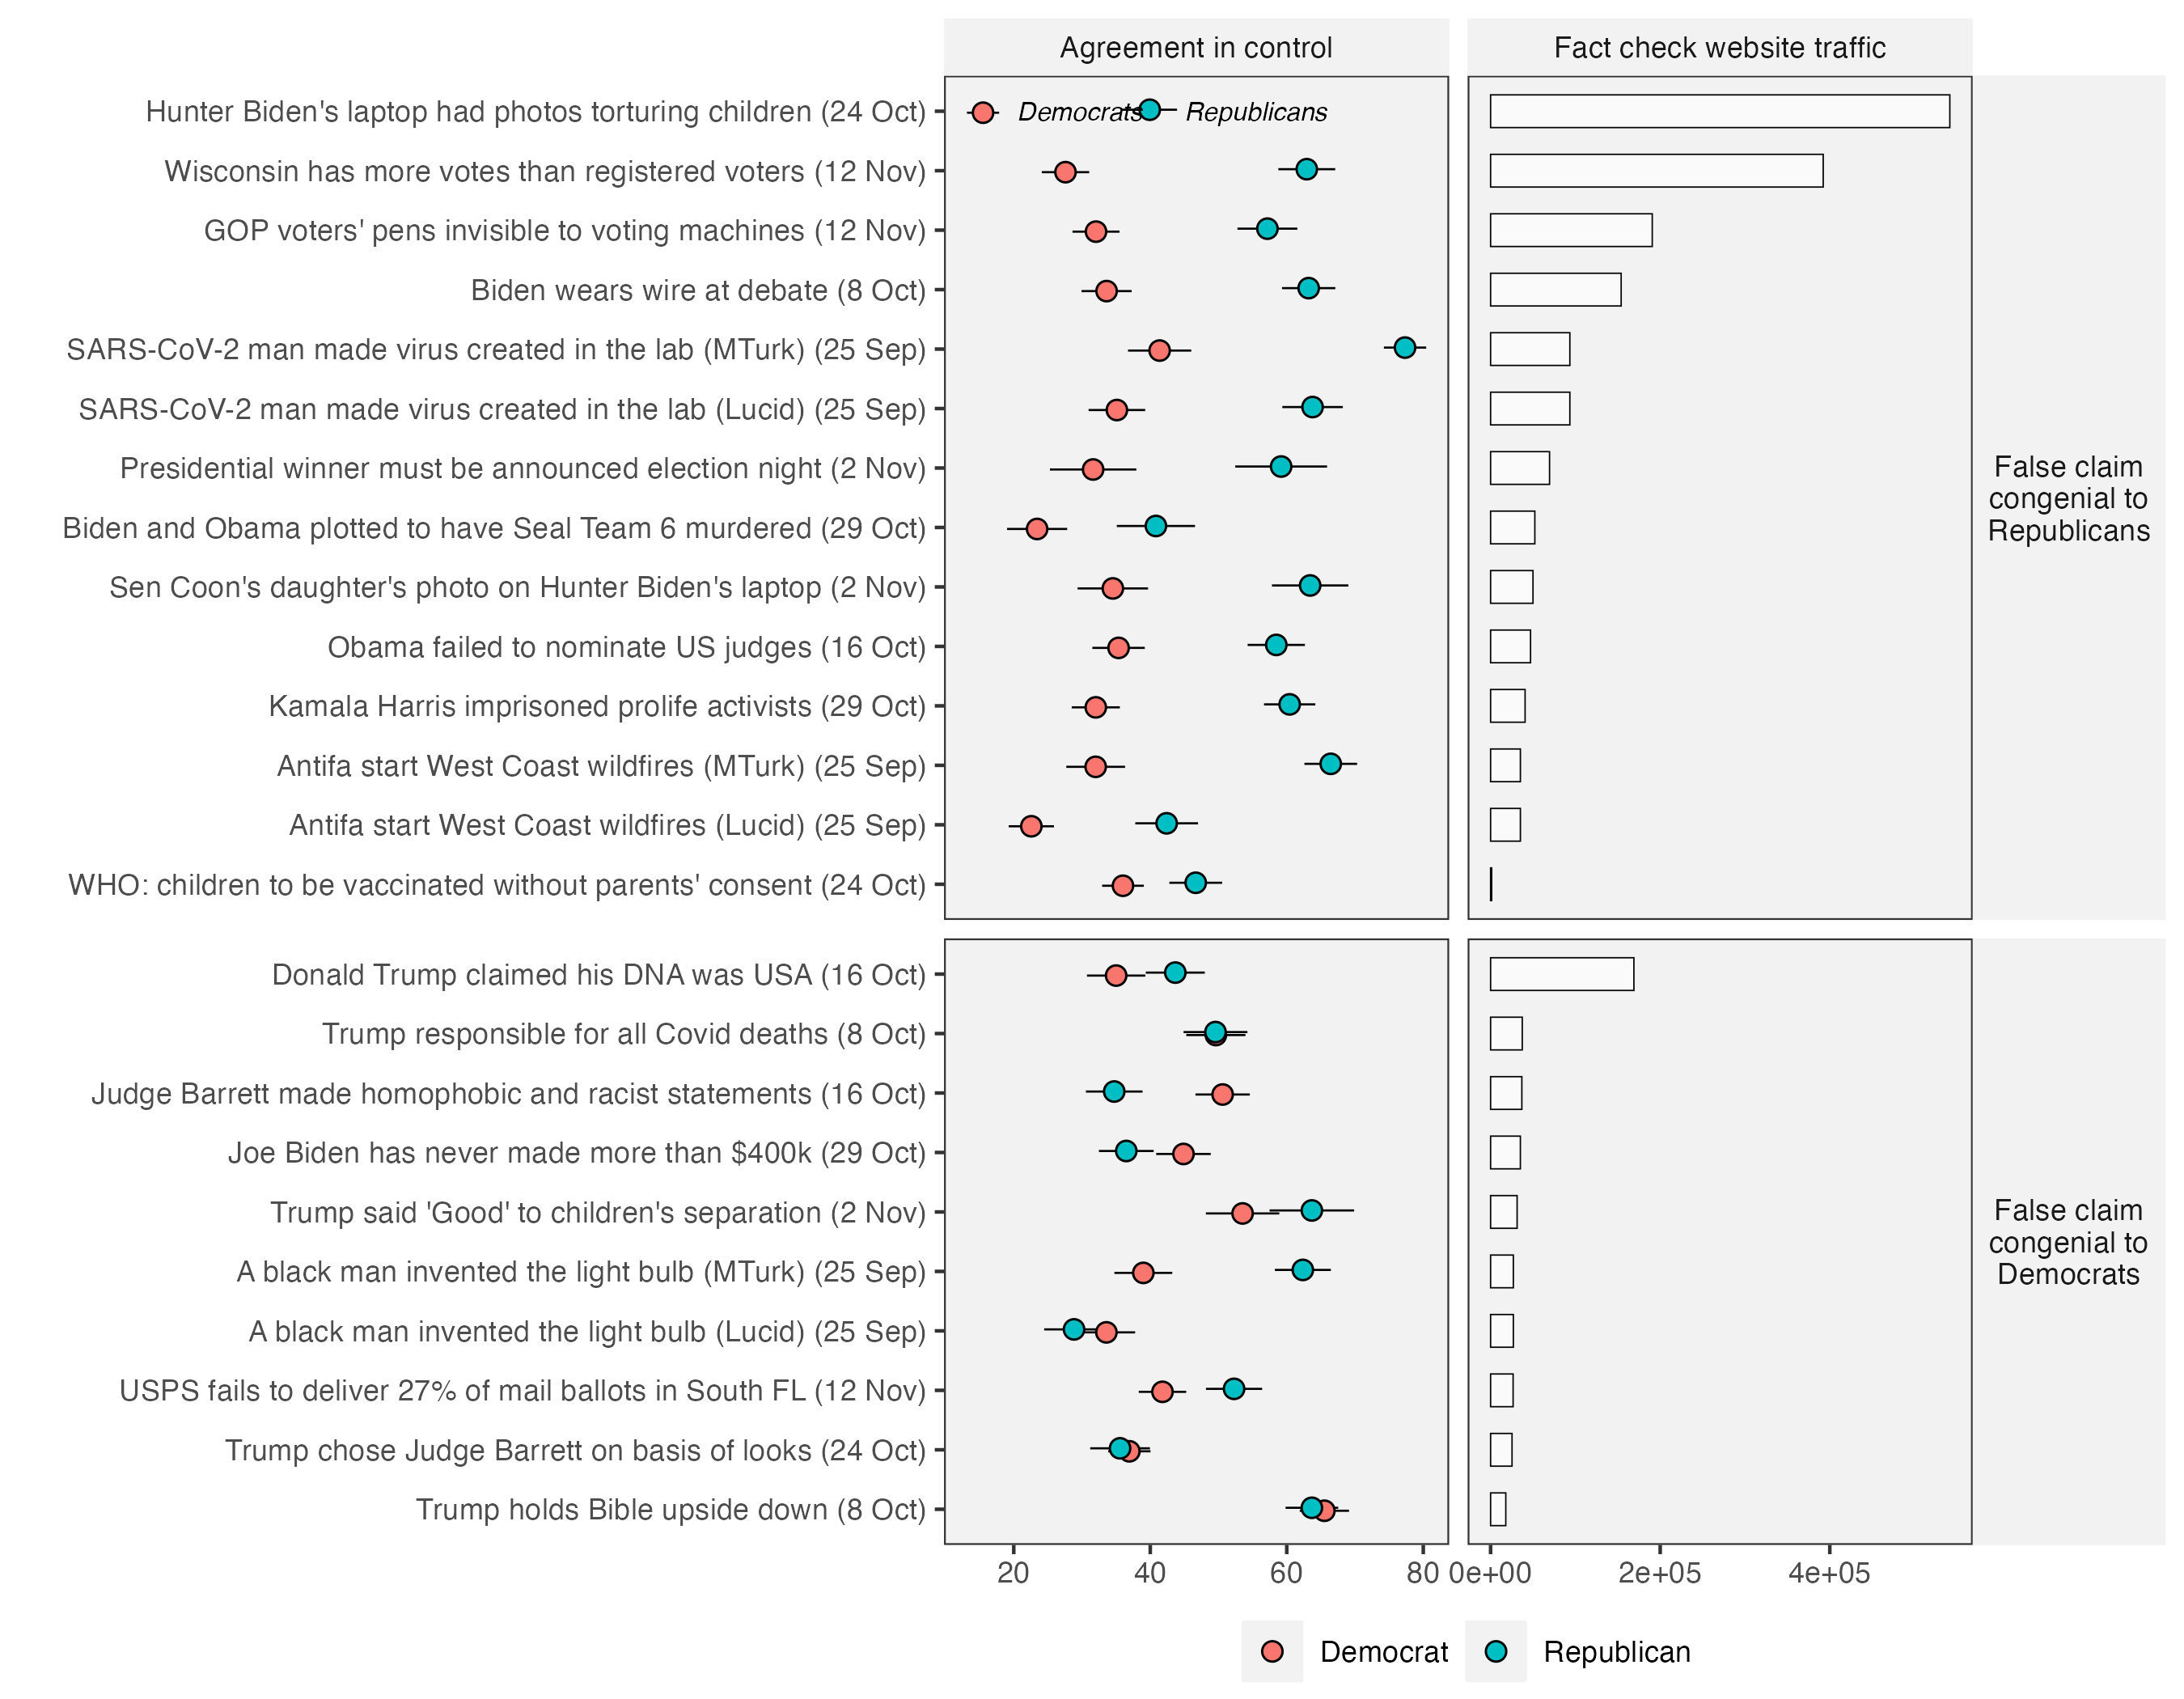

The file beside this chart, header and first rows:
congeniality, lucid_pid_3, treatment, topic_short_2, mu, se, lo, hi, cfac, traffic, ts2
False claim?congenial to?Democrats, Democrat, control, A black man invented the light bulb (Luc…, 33.57, 2.148, 29.36, 37.78, Agreement in control, NA, A black man invented the light bulb (Luc…
False claim?congenial to?Democrats, Democrat, control, A black man invented the light bulb (MTu…, 38.98, 2.16, 34.75, 43.22, Agreement in control, NA, A black man invented the light bulb (MTu…
False claim?congenial to?Democrats, Democrat, control, Donald Trump claimed his DNA was USA, 35, 2.18, 30.73, 39.27, Agreement in control, NA, Donald Trump claimed his DNA was USA (16…
False claim?congenial to?Democrats, Democrat, control, Joe Biden has never made more than $400k, 44.87, 2.036, 40.88, 48.86, Agreement in control, NA, Joe Biden has never made more than $400k…
False claim?congenial to?Democrats, Democrat, control, Judge Barrett made homophobic and racist…, 50.6, 2.031, 46.62, 54.59, Agreement in control, NA, Judge Barrett made homophobic and racist…
False claim?congenial to?Democrats, Democrat, control, Trump chose Judge Barrett on basis of lo…, 36.94, 1.581, 33.84, 40.04, Agreement in control, NA, Trump chose Judge Barrett on basis of lo…
False claim?congenial to?Democrats, Democrat, control, Trump holds Bible upside down, 65.51, 1.84, 61.9, 69.12, Agreement in control, NA, Trump holds Bible upside down (8 Oct)
False claim?congenial to?Democrats, Democrat, control, Trump responsible for all Covid deaths, 49.61, 2.212, 45.28, 53.95, Agreement in control, NA, Trump responsible for all Covid deaths (…
False claim?congenial to?Democrats, Democrat, control, Trump said 'Good' to children's separati…, 53.53, 2.742, 48.15, 58.9, Agreement in control, NA, Trump said 'Good' to children's separati…
False claim?congenial to?Democrats, Democrat, control, USPS fails to deliver 27% of mail ballot…, 41.79, 1.773, 38.32, 45.26, Agreement in control, NA, USPS fails to deliver 27% of mail ballot…
False claim?congenial to?Democrats, Republican, control, A black man invented the light bulb (Luc…, 28.83, 2.234, 24.45, 33.21, Agreement in control, NA, A black man invented the light bulb (Luc…
False claim?congenial to?Democrats, Republican, control, A black man invented the light bulb (MTu…, 62.36, 2.092, 58.26, 66.45, Agreement in control, NA, A black man invented the light bulb (MTu…
False claim?congenial to?Democrats, Republican, control, Donald Trump claimed his DNA was USA, 43.67, 2.206, 39.35, 48, Agreement in control, NA, Donald Trump claimed his DNA was USA (16…
False claim?congenial to?Democrats, Republican, control, Joe Biden has never made more than $400k, 36.49, 2.045, 32.48, 40.49, Agreement in control, NA, Joe Biden has never made more than $400k…
False claim?congenial to?Democrats, Republican, control, Judge Barrett made homophobic and racist…, 34.72, 2.118, 30.57, 38.87, Agreement in control, NA, Judge Barrett made homophobic and racist…
False claim?congenial to?Democrats, Republican, control, Trump chose Judge Barrett on basis of lo…, 35.58, 2.234, 31.2, 39.95, Agreement in control, NA, Trump chose Judge Barrett on basis of lo…
False claim?congenial to?Democrats, Republican, control, Trump holds Bible upside down, 63.68, 1.967, 59.82, 67.53, Agreement in control, NA, Trump holds Bible upside down (8 Oct)
False claim?congenial to?Democrats, Republican, control, Trump responsible for all Covid deaths, 49.56, 2.386, 44.88, 54.23, Agreement in control, NA, Trump responsible for all Covid deaths (…
False claim?congenial to?Democrats, Republican, control, Trump said 'Good' to children's separati…, 63.68, 3.16, 57.48, 69.87, Agreement in control, NA, Trump said 'Good' to children's separati…
False claim?congenial to?Democrats, Republican, control, USPS fails to deliver 27% of mail ballot…, 52.28, 2.1, 48.16, 56.39, Agreement in control, NA, USPS fails to deliver 27% of mail ballot…
False claim?congenial to?Republicans, Democrat, control, Antifa start West Coast wildfires (Lucid…, 22.58, 1.692, 19.26, 25.89, Agreement in control, NA, Antifa start West Coast wildfires (Lucid…
False claim?congenial to?Republicans, Democrat, control, Antifa start West Coast wildfires (MTurk…, 32, 2.198, 27.69, 36.31, Agreement in control, NA, Antifa start West Coast wildfires (MTurk…
False claim?congenial to?Republicans, Democrat, control, Biden and Obama plotted to have Seal Tea…, 23.42, 2.248, 19.02, 27.83, Agreement in control, NA, Biden and Obama plotted to have Seal Tea…
False claim?congenial to?Republicans, Democrat, control, Biden wears wire at debate, 33.6, 1.874, 29.93, 37.28, Agreement in control, NA, Biden wears wire at debate (8 Oct)
False claim?congenial to?Republicans, Democrat, control, GOP voters' pens invisible to voting mac…, 32.05, 1.757, 28.61, 35.49, Agreement in control, NA, GOP voters' pens invisible to voting mac…
False claim?congenial to?Republicans, Democrat, control, Hunter Biden's laptop had photos torturi…, 15.5, 1.202, 13.15, 17.86, Agreement in control, NA, Hunter Biden's laptop had photos torturi…
False claim?congenial to?Republicans, Democrat, control, Kamala Harris imprisoned prolife activis…, 32.02, 1.799, 28.49, 35.55, Agreement in control, NA, Kamala Harris imprisoned prolife activis…
False claim?congenial to?Republicans, Democrat, control, Obama failed to nominate US judges, 35.36, 1.96, 31.52, 39.2, Agreement in control, NA, Obama failed to nominate US judges (16 O…
False claim?congenial to?Republicans, Democrat, control, Presidential winner must be announced el…, 31.63, 3.23, 25.3, 37.96, Agreement in control, NA, Presidential winner must be announced el…
False claim?congenial to?Republicans, Democrat, control, SARS-CoV-2 man made virus created in the…, 35.11, 2.117, 30.96, 39.26, Agreement in control, NA, SARS-CoV-2 man made virus created in the…
False claim?congenial to?Republicans, Democrat, control, SARS-CoV-2 man made virus created in the…, 41.37, 2.363, 36.74, 46, Agreement in control, NA, SARS-CoV-2 man made virus created in the…
False claim?congenial to?Republicans, Democrat, control, Sen Coon's daughter's photo on Hunter Bi…, 34.52, 2.633, 29.36, 39.68, Agreement in control, NA, Sen Coon's daughter's photo on Hunter Bi…
False claim?congenial to?Republicans, Democrat, control, WHO: children to be vaccinated without p…, 36, 1.557, 32.95, 39.05, Agreement in control, NA, WHO: children to be vaccinated without p…
False claim?congenial to?Republicans, Democrat, control, Wisconsin has more votes than registered…, 27.58, 1.77, 24.11, 31.05, Agreement in control, NA, Wisconsin has more votes than registered…
False claim?congenial to?Republicans, Republican, control, Antifa start West Coast wildfires (Lucid…, 42.4, 2.345, 37.8, 47, Agreement in control, NA, Antifa start West Coast wildfires (Lucid…
False claim?congenial to?Republicans, Republican, control, Antifa start West Coast wildfires (MTurk…, 66.44, 1.97, 62.58, 70.3, Agreement in control, NA, Antifa start West Coast wildfires (MTurk…
False claim?congenial to?Republicans, Republican, control, Biden and Obama plotted to have Seal Tea…, 40.83, 2.923, 35.1, 46.56, Agreement in control, NA, Biden and Obama plotted to have Seal Tea…
False claim?congenial to?Republicans, Republican, control, Biden wears wire at debate, 63.21, 1.992, 59.31, 67.11, Agreement in control, NA, Biden wears wire at debate (8 Oct)
False claim?congenial to?Republicans, Republican, control, GOP voters' pens invisible to voting mac…, 57.16, 2.237, 52.78, 61.55, Agreement in control, NA, GOP voters' pens invisible to voting mac…
False claim?congenial to?Republicans, Republican, control, Hunter Biden's laptop had photos torturi…, 39.92, 2.042, 35.92, 43.93, Agreement in control, NA, Hunter Biden's laptop had photos torturi…
False claim?congenial to?Republicans, Republican, control, Kamala Harris imprisoned prolife activis…, 60.42, 1.919, 56.66, 64.18, Agreement in control, NA, Kamala Harris imprisoned prolife activis…
False claim?congenial to?Republicans, Republican, control, Obama failed to nominate US judges, 58.46, 2.141, 54.27, 62.66, Agreement in control, NA, Obama failed to nominate US judges (16 O…
False claim?congenial to?Republicans, Republican, control, Presidential winner must be announced el…, 59.18, 3.431, 52.45, 65.9, Agreement in control, NA, Presidential winner must be announced el…
False claim?congenial to?Republicans, Republican, control, SARS-CoV-2 man made virus created in the…, 63.78, 2.261, 59.35, 68.21, Agreement in control, NA, SARS-CoV-2 man made virus created in the…
False claim?congenial to?Republicans, Republican, control, SARS-CoV-2 man made virus created in the…, 77.33, 1.581, 74.23, 80.43, Agreement in control, NA, SARS-CoV-2 man made virus created in the…
False claim?congenial to?Republicans, Republican, control, Sen Coon's daughter's photo on Hunter Bi…, 63.43, 2.857, 57.83, 69.02, Agreement in control, NA, Sen Coon's daughter's photo on Hunter Bi…
False claim?congenial to?Republicans, Republican, control, WHO: children to be vaccinated without p…, 46.66, 1.972, 42.8, 50.53, Agreement in control, NA, WHO: children to be vaccinated without p…
False claim?congenial to?Republicans, Republican, control, Wisconsin has more votes than registered…, 62.93, 2.126, 58.77, 67.1, Agreement in control, NA, Wisconsin has more votes than registered…
False claim?congenial to?Democrats, NA, NA, A black man invented the light bulb (Luc…, NA, NA, NA, NA, Fact check website traffic, 26817, A black man invented the light bulb (Luc…
False claim?congenial to?Democrats, NA, NA, A black man invented the light bulb (MTu…, NA, NA, NA, NA, Fact check website traffic, 26817, A black man invented the light bulb (MTu…
False claim?congenial to?Republicans, NA, NA, Biden wears wire at debate, NA, NA, NA, NA, Fact check website traffic, 153947, Biden wears wire at debate (8 Oct)
False claim?congenial to?Democrats, NA, NA, Donald Trump claimed his DNA was USA, NA, NA, NA, NA, Fact check website traffic, 168985, Donald Trump claimed his DNA was USA (16…
False claim?congenial to?Democrats, NA, NA, Trump chose Judge Barrett on basis of lo…, NA, NA, NA, NA, Fact check website traffic, 25274, Trump chose Judge Barrett on basis of lo…
False claim?congenial to?Republicans, NA, NA, Kamala Harris imprisoned prolife activis…, NA, NA, NA, NA, Fact check website traffic, 40674, Kamala Harris imprisoned prolife activis…
False claim?congenial to?Republicans, NA, NA, Presidential winner must be announced el…, NA, NA, NA, NA, Fact check website traffic, 69522, Presidential winner must be announced el…
False claim?congenial to?Republicans, NA, NA, Wisconsin has more votes than registered…, NA, NA, NA, NA, Fact check website traffic, 392222, Wisconsin has more votes than registered…
False claim?congenial to?Republicans, NA, NA, Antifa start West Coast wildfires (Lucid…, NA, NA, NA, NA, Fact check website traffic, 35131, Antifa start West Coast wildfires (Lucid…
False claim?congenial to?Republicans, NA, NA, Antifa start West Coast wildfires (MTurk…, NA, NA, NA, NA, Fact check website traffic, 35131, Antifa start West Coast wildfires (MTurk…
False claim?congenial to?Democrats, NA, NA, Trump holds Bible upside down, NA, NA, NA, NA, Fact check website traffic, 17913, Trump holds Bible upside down (8 Oct)
False claim?congenial to?Republicans, NA, NA, Obama failed to nominate US judges, NA, NA, NA, NA, Fact check website traffic, 47103, Obama failed to nominate US judges (16 O…
... 12 more rows
